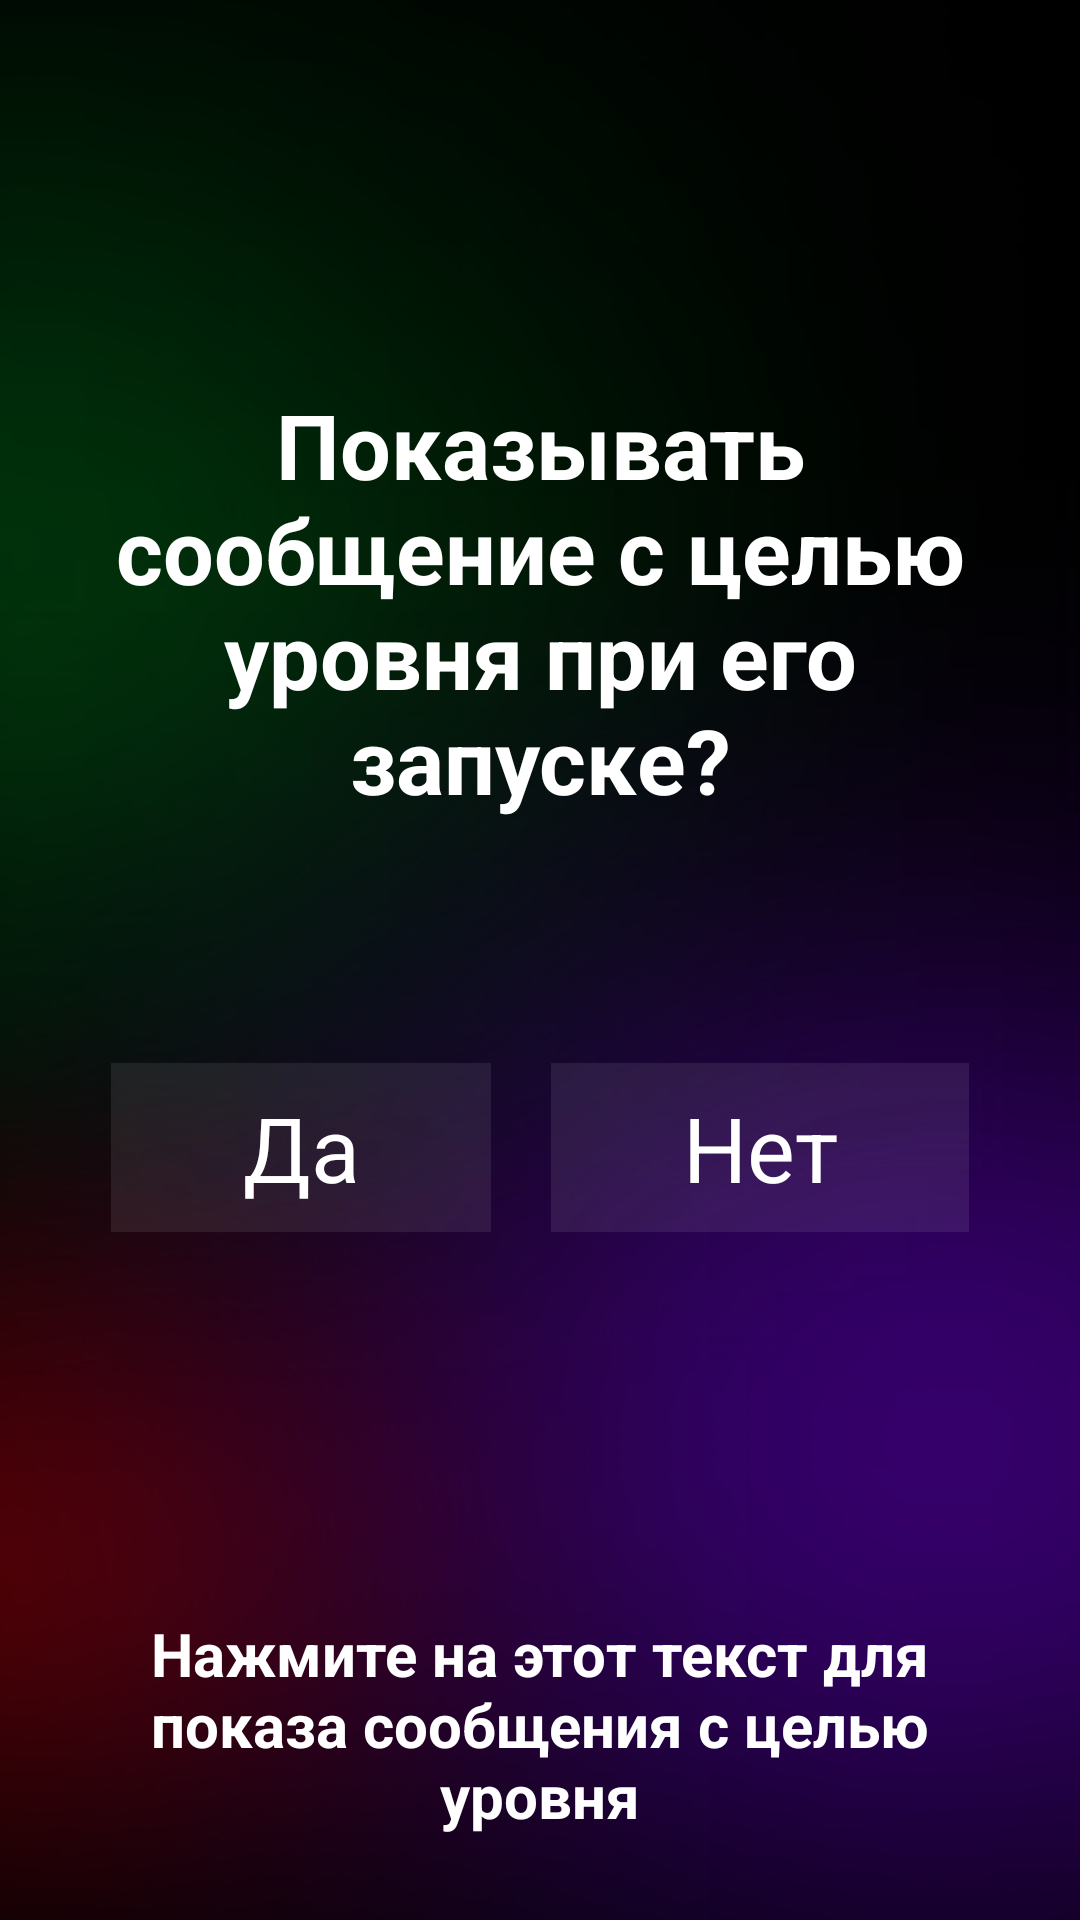

This screen was rendered from an Android layout file. Write that file and the resources it references.
<!-- AndroidManifest.xml: application theme Theme.TryHard -->
<!-- res/layout/activity_show_help.xml -->
<?xml version="1.0" encoding="utf-8"?>
<androidx.constraintlayout.widget.ConstraintLayout xmlns:android="http://schemas.android.com/apk/res/android"
    xmlns:app="http://schemas.android.com/apk/res-auto"
    xmlns:tools="http://schemas.android.com/tools"
    android:layout_width="match_parent"
    android:layout_height="match_parent"
    android:background="@drawable/bg2"
    tools:context=".ShowHelp">

    <LinearLayout
        android:layout_width="match_parent"
        android:layout_height="match_parent"
        android:orientation="vertical"
        android:padding="20sp">

        <TextView
            android:layout_width="match_parent"
            android:layout_height="wrap_content"
            android:padding="8dp"
            android:layout_marginTop="100dp"
            android:gravity="center_horizontal"
            android:text="Показывать сообщение с целью уровня при его запуске?"
            android:textSize="30sp"
            android:textStyle="bold"
            android:textColor="#FFFFFF"
            app:fontFamily="@font/mainfont"/>

        <LinearLayout
            android:layout_width="match_parent"
            android:layout_height="wrap_content"
            android:paddingLeft="17dp"
            android:paddingTop="2dp"
            android:paddingRight="17dp"
            android:paddingBottom="8dp"
            android:gravity="center_horizontal|center_vertical"
            android:orientation="horizontal"
            android:layout_weight="1">
            <TextView
                android:id="@+id/textYES"
                android:layout_width="wrap_content"
                android:layout_height="wrap_content"
                android:padding="8dp"
                android:text="Да"
                android:textSize="30sp"
                android:layout_marginRight="10dp"
                android:gravity="center"
                android:background="#15FFFFFF"
                android:layout_marginBottom="20sp"
                android:textColor="#FFFFFF"
                app:fontFamily="@font/mainfont"
                android:layout_weight="1" />
            <TextView
                android:id="@+id/textNO"
                android:layout_width="wrap_content"
                android:layout_height="wrap_content"
                android:padding="8dp"
                android:text="Нет"
                android:textSize="30sp"
                android:layout_marginLeft="10dp"
                android:gravity="center"
                android:background="#15FFFFFF"
                android:layout_marginBottom="20sp"
                android:textColor="#FFFFFF"
                app:fontFamily="@font/mainfont"
                android:layout_weight="1" />
        </LinearLayout>
        <TextView
            android:id="@+id/textdraw"
            android:layout_width="match_parent"
            android:layout_height="wrap_content"
            android:padding="8dp"
            android:gravity="center_horizontal"
            android:text="Нажмите на этот текст для показа сообщения с целью уровня"
            android:textSize="20sp"
            android:textStyle="bold"
            android:textColor="#FFFFFF"
            app:fontFamily="@font/mainfont"/>
    </LinearLayout>

</androidx.constraintlayout.widget.ConstraintLayout>
<!-- resources referenced by this layout -->
<resources>
  <!-- drawable bg2: jpg bitmap (drawable-v24, 46840 bytes) -->
  <style name="Theme.TryHard" parent="Theme.MaterialComponents.DayNight.NoActionBar">
          
          <item name="colorPrimary">@color/purple_500</item>
          <item name="colorPrimaryVariant">@color/purple_700</item>
          <item name="colorOnPrimary">@color/white</item>
          
          <item name="colorSecondary">@color/teal_200</item>
          <item name="colorSecondaryVariant">@color/teal_700</item>
          <item name="colorOnSecondary">@color/black</item>
          
          <item name="android:statusBarColor" tools:targetApi="l">?attr/colorPrimaryVariant</item>
          
      </style>
  <!-- not gathered from this repository: default colours our renderer supplied (Android Studio template values) -->
  <color name="purple_500">#FF6200EE</color>
  <color name="purple_700">#FF3700B3</color>
  <color name="teal_200">#FF03DAC5</color>
  <color name="teal_700">#FF018786</color>
  <color name="black">#FF000000</color>
  <color name="white">#FFFFFFFF</color>
</resources>
